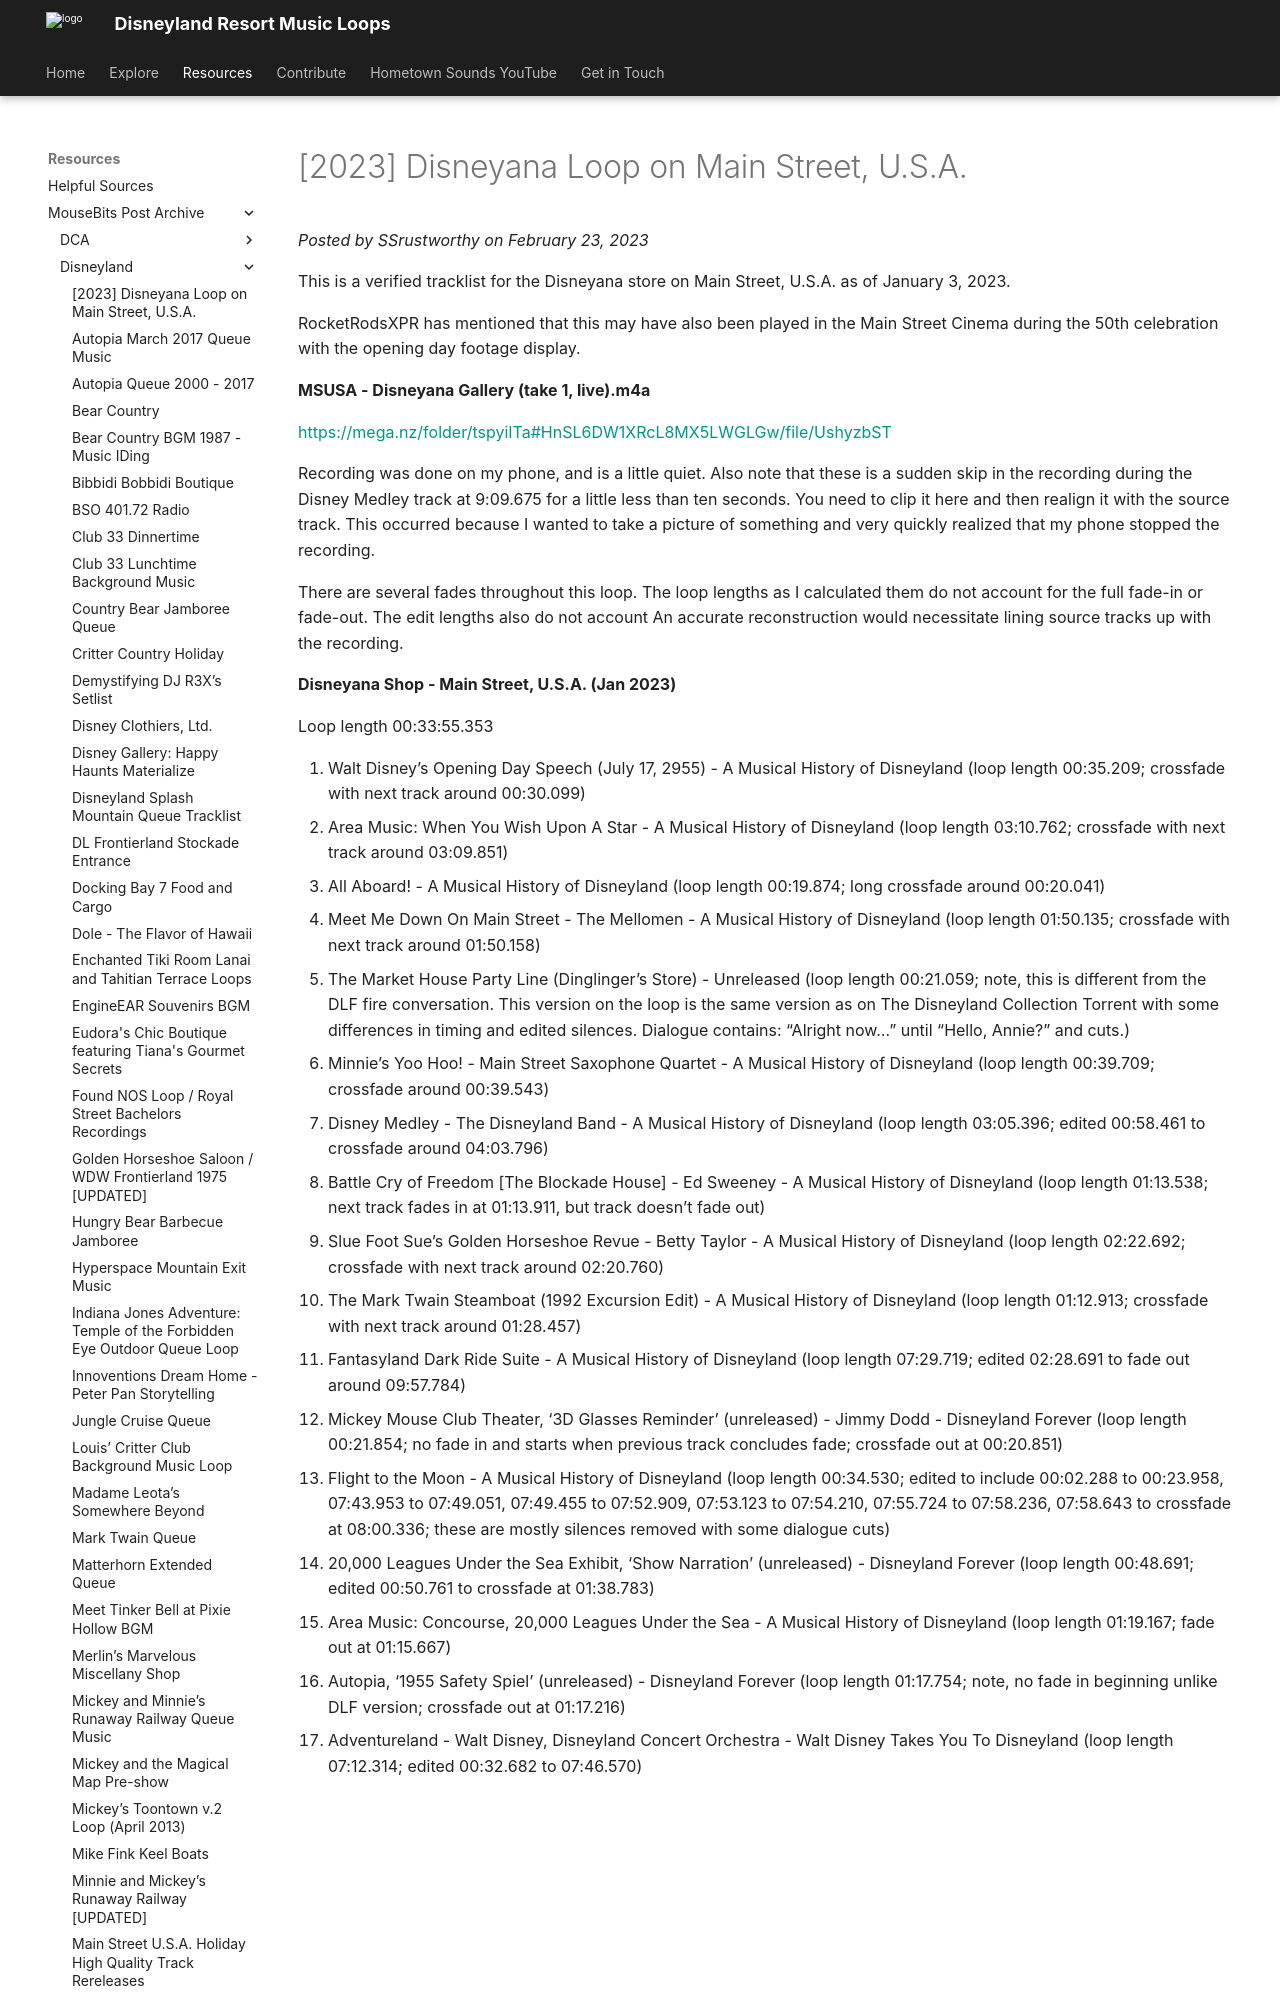

repository: SSrustworthy/DLRML-docs · page: resources/mousebits_post_archive/Disneyland/[2023]_disneyana_loop_on_main_street,_u_s_a/index.html · generator: mkdocs

# [2023] Disneyana Loop on Main Street, U.S.A.

*Posted by SSrustworthy on February 23, 2023*

This is a verified tracklist for the Disneyana store on Main Street, U.S.A. as of January 3, 2023.

RocketRodsXPR has mentioned that this may have also been played in the Main Street Cinema during the 50th celebration with the opening day footage display.

**MSUSA - Disneyana Gallery (take 1, live).m4a**

[https://mega.nz/folder/tspyiITa#HnSL6DW1XRcL8MX5LWGLGw/file/UshyzbST](https://mega.nz/folder/tspyiITa#HnSL6DW1XRcL8MX5LWGLGw/file/UshyzbST)

Recording was done on my phone, and is a little quiet. Also note that these is a sudden skip in the recording during the Disney Medley track at 9:09.675 for a little less than ten seconds. You need to clip it here and then realign it with the source track. This occurred because I wanted to take a picture of something and very quickly realized that my phone stopped the recording.

There are several fades throughout this loop. The loop lengths as I calculated them do not account for the full fade-in or fade-out. The edit lengths also do not account An accurate reconstruction would necessitate lining source tracks up with the recording.

**Disneyana Shop - Main Street, U.S.A. (Jan 2023)**

Loop length 00:33:55.353
